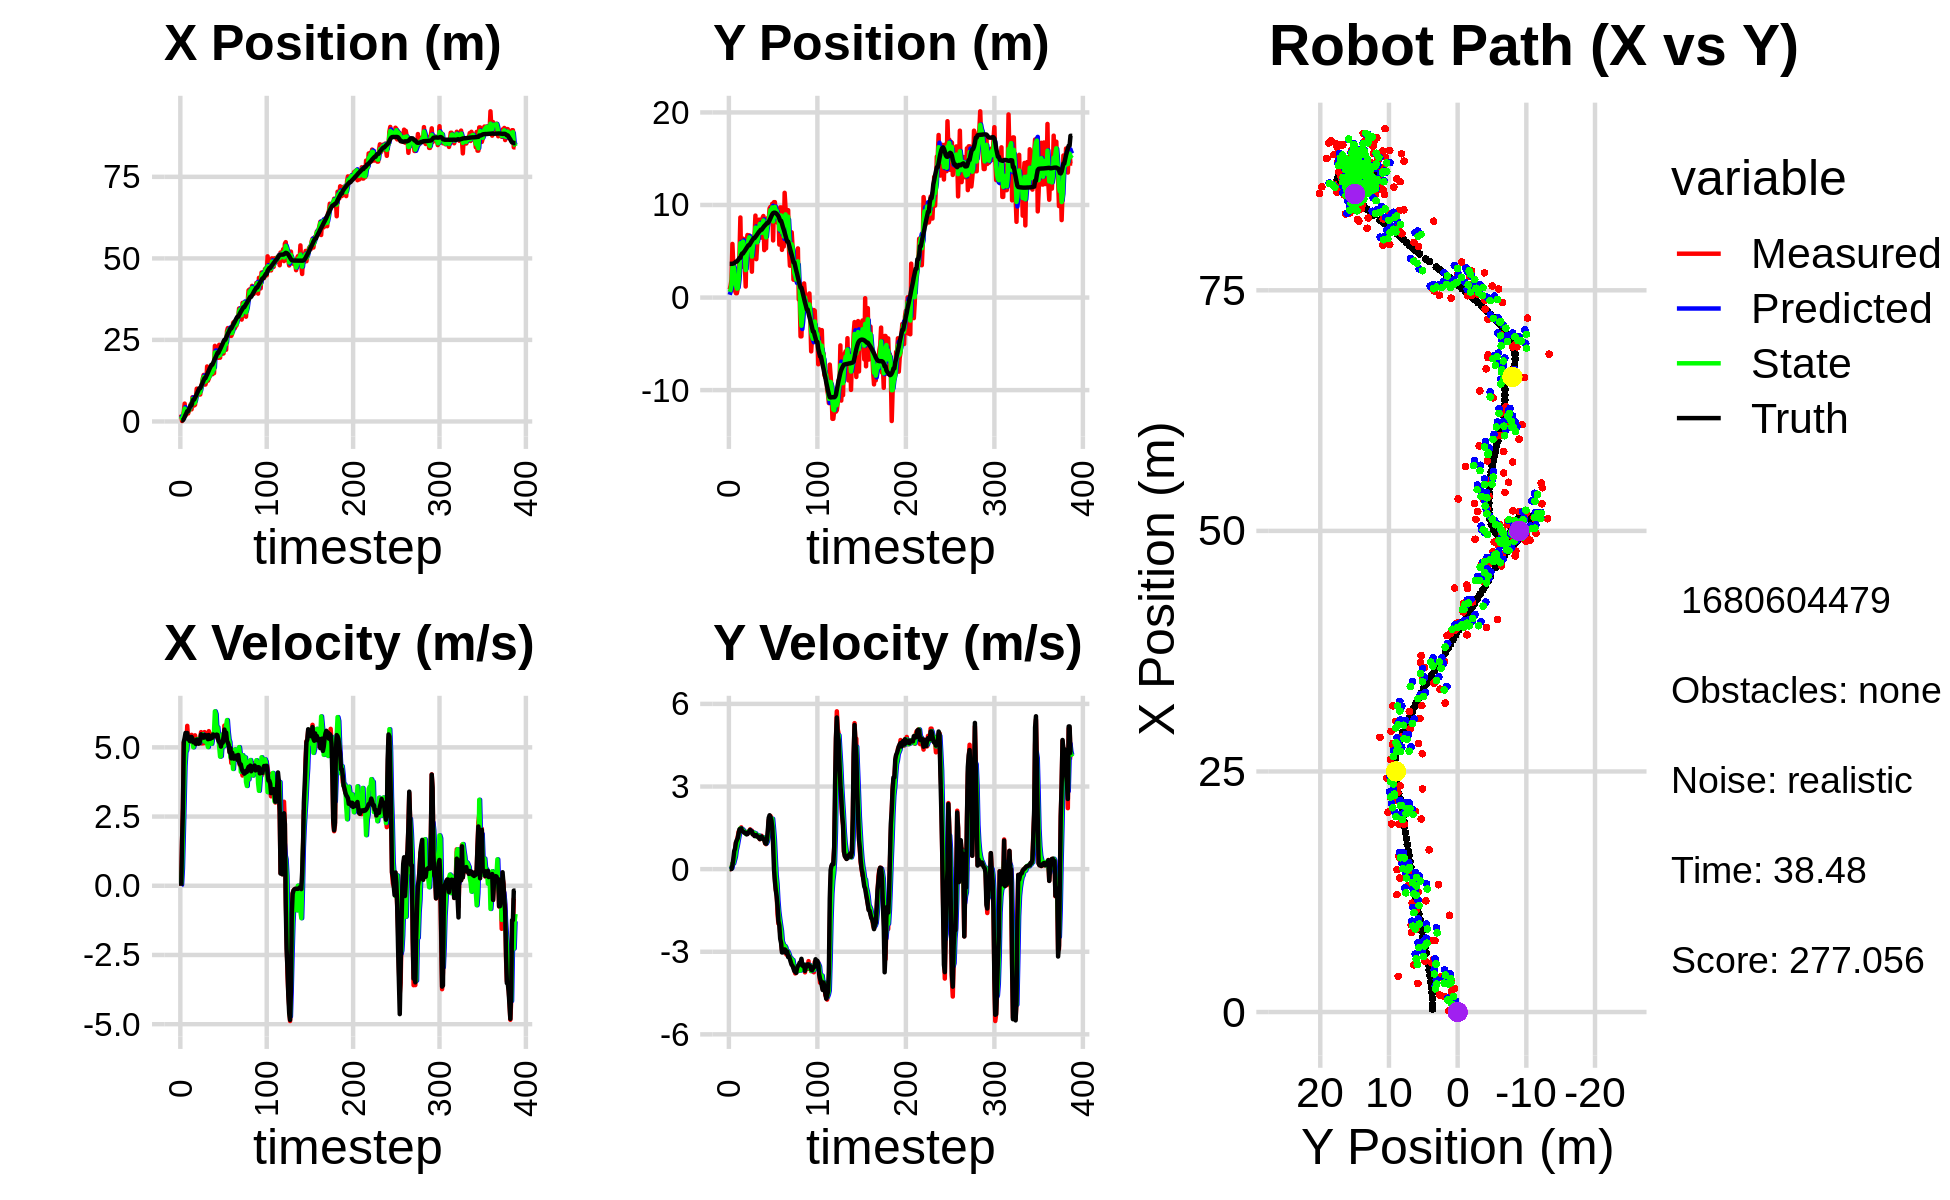

The file beside this chart, header and first rows:
2.119944899854781628e+00, 8.780286312599093757e-01, 0.000000000000000000e+00, -0.000000000000000000e+00, 0.000000000000000000e+00, 0.000000000000000000e+00, 0.000000000000000000e+00, 0.000000000000000000e+00, 1.151560969102697785e+00, 3.019130058335234845e-01, 0.000000000000000000e+00, 0.000000000000000000e+00, 3.010894951127974783e-01, 3.647081375391623137e+00, 0.000000000000000000e+00, 0.000000000000000000e+00, 0.000000000000000000e+00, 3.997379099018871784e-04
2.119944899854781628e+00, 8.780286312599093757e-01, 0.000000000000000000e+00, 0.000000000000000000e+00, 1.151560969102697785e+00, 3.019130058335234845e-01, 0.000000000000000000e+00, 0.000000000000000000e+00, 1.611697821397243269e+00, 6.131008858351620905e-01, 4.274399094702536345e-02, 1.606755317580224954e-02, 3.010894951127974783e-01, 3.647081375391623137e+00, 0.000000000000000000e+00, 0.000000000000000000e+00, 0.000000000000000000e+00, -1.890010025817900896e-05
1.321686504862540912e-01, 1.291534662280602763e+00, 1.615000004723485816e+00, -1.246868934261891959e-04, 1.615972220491945777e+00, 6.147076411527423456e-01, 4.274399094702536345e-02, 1.606755317580224954e-02, 8.262043988933893690e-01, 8.797517914130840166e-01, 6.179551374001608366e-01, 1.340531489948518402e-02, 3.010894951127974783e-01, 3.647081375391623137e+00, 1.600000000000000089e+00, 1.000000000000000021e-03, 1.600000023841857910e+00, 7.720550638623535633e-05
1.630613654391649625e+00, 1.956370155822280354e+00, 2.788915681797278889e+00, 2.169127314506079721e-02, 8.879999126334054971e-01, 8.810923229030325210e-01, 6.179551374001608366e-01, 1.340531489948518402e-02, 1.261855607558425296e+00, 1.434709608876977738e+00, 1.807524740600330082e+00, 3.896265213145990586e-02, 3.975441153543827766e-01, 3.647132556677312287e+00, 2.799999999999999822e+00, 8.000000000000000167e-03, 2.799999952316284180e+00, -7.777515798807144165e-03
2.971414059533470375e+00, 5.792811503858390942e+00, 5.171043356154267912e+00, 2.023303805133609690e-01, 1.442608081618458327e+00, 1.438605874090123748e+00, 1.807524740600330082e+00, 3.896265213145990586e-02, 2.411169790167749571e+00, 3.235643632161405936e+00, 3.073863436200601207e+00, 2.017003496277648134e-01, 7.772781545311482354e-01, 3.650360694116189020e+00, 5.198000000000000398e+00, 1.400000000000000133e-01, 5.199999809265136719e+00, -3.910762444138526917e-02
5.474323004011874438e+00, 3.522108460425875887e+00, 5.172042519124749660e+00, 2.023694753362214049e-01, 2.718556133787809692e+00, 3.255813667124182409e+00, 3.073863436200601207e+00, 2.017003496277648134e-01, 3.959564513859768820e+00, 3.388973609416157995e+00, 4.330624988893938543e+00, 2.062429313132217168e-01, 1.385363787083314646e+00, 3.672767738576213858e+00, 5.341999999999999638e+00, 3.589999999999999858e-01, 5.354000091552734375e+00, -3.910762444138526917e-02
1.785729825063251619e+00, 2.639008483490979273e+00, 5.372670005365958623e+00, 4.561613230000405306e-01, 4.392627012749162674e+00, 3.409597902547480075e+00, 4.330624988893938543e+00, 2.062429313132217168e-01, 2.914144081361691008e+00, 3.071543734897761002e+00, 4.829032250329351683e+00, 3.310542593986197657e-01, 2.005694597919162714e+00, 3.722899278652645805e+00, 5.520999999999999908e+00, 6.530000000000000249e-01, 5.559000015258789062e+00, -8.470088988542556763e-02
2.464769385415103375e+00, 7.257395373971733399e-01, 5.099735566169359302e+00, 6.733748618605909231e-01, 3.397047306394626265e+00, 3.104649160837622990e+00, 4.829032250329351683e+00, 3.310542593986197657e-01, 2.997380605426557931e+00, 1.963642223271287346e+00, 4.892752640995718494e+00, 4.536256926463475558e-01, 2.529216021251172730e+00, 3.788333712584148749e+00, 5.387999999999999901e+00, 7.479999999999999982e-01, 5.440000057220458984e+00, -1.312816888093948364e-01
2.447995275333531673e+00, 4.670526822407262135e-01, 5.777497859967971827e+00, 9.556431617383248645e-01, 3.486655869526130047e+00, 2.009004792535922235e+00, 4.892752640995718494e+00, 4.536256926463475558e-01, 2.902291554402311569e+00, 1.319817617913996433e+00, 5.295952457334497154e+00, 6.973334990056978544e-01, 3.155516833002261823e+00, 3.889468891979057652e+00, 5.519999999999999574e+00, 9.719999999999999751e-01, 5.605000019073486328e+00, -1.639235764741897583e-01
2.447995275333531673e+00, 4.670526822407262135e-01, 5.259131302747197978e+00, 1.008743349292376967e+00, 3.431886800135761195e+00, 1.389550967814566107e+00, 5.295952457334497154e+00, 6.973334990056978544e-01, 3.041797603225340207e+00, 9.670186135454206244e-01, 5.194105971495381446e+00, 8.293155810402330630e-01, 3.155516833002261823e+00, 3.889468891979057652e+00, 5.299000000000000377e+00, 1.056999999999999940e+00, 5.403999805450439453e+00, -1.895063519477844238e-01
3.354466348805579923e+00, 9.414728116929116375e-01, 5.332011226556979011e+00, 1.165942656672992017e+00, 3.561208200374878174e+00, 1.049950171649443931e+00, 5.194105971495381446e+00, 8.293155810402330630e-01, 3.438435931481816699e+00, 9.881358331265239769e-01, 5.260417140079122866e+00, 1.009917112372372694e+00, 3.772742480186530578e+00, 4.006598993096906369e+00, 5.280999999999999694e+00, 1.124000000000000110e+00, 5.399000167846679688e+00, -2.152798771858215332e-01
3.652088790651905725e+00, 2.491718990662694644e+00, 5.391052291800285445e+00, 1.356110746481314688e+00, 3.964477645489728808e+00, 1.089127544363761135e+00, 5.260417140079122866e+00, 1.009917112372372694e+00, 3.847207564929913559e+00, 1.796224103401414585e+00, 5.296391352245207962e+00, 1.188506059941227155e+00, 4.378443926674258080e+00, 4.137556298525847609e+00, 5.225999999999999979e+00, 1.294000000000000039e+00, 5.383999824523925781e+00, -2.464354783296585083e-01
5.292056261902066794e+00, 4.739001109225364772e+00, 5.261433603934102976e+00, 1.417362389314503979e+00, 4.376846700154434444e+00, 1.915074709395537367e+00, 5.296391352245207962e+00, 1.188506059941227155e+00, 4.989324630832594032e+00, 3.149015298499219462e+00, 5.242161767804885741e+00, 1.373957584201265236e+00, 4.981475084517557050e+00, 4.287806644000760059e+00, 5.376999999999999780e+00, 1.447000000000000064e+00, 5.568999767303466797e+00, -2.631404995918273926e-01
3.711403458848123282e+00, 8.650956584218912226e+00, 5.452617974522882882e+00, 1.468864994249912792e+00, 5.513540807613082961e+00, 3.286411056919345874e+00, 5.242161767804885741e+00, 1.373957584201265236e+00, 4.930399913622762753e+00, 5.876208068200157619e+00, 5.181856160503345521e+00, 1.484292754068226250e+00, 4.981475084517557050e+00, 4.287806644000760059e+00, 5.376999999999999780e+00, 1.447000000000000064e+00, 5.531000137329101562e+00, -2.631404995918273926e-01
7.423486560412262847e+00, 3.297646357092927971e+00, 5.421548428765571970e+00, 1.517799039120234283e+00, 5.448585529673096950e+00, 6.024637343606980444e+00, 5.181856160503345521e+00, 1.484292754068226250e+00, 6.867250502874866491e+00, 4.817624344821469506e+00, 5.211021823995606539e+00, 1.442768224442184888e+00, 6.107325761978932732e+00, 4.596766306673400138e+00, 5.315999999999999837e+00, 1.479999999999999982e+00, 5.519000053405761719e+00, -2.729685902595520020e-01
4.898992389359588806e+00, 6.363724662846916402e+00, 5.205915925712757186e+00, 1.423392638680241573e+00, 7.388352685274426790e+00, 4.961901167265687640e+00, 5.211021823995606539e+00, 1.442768224442184888e+00, 6.704969226407060390e+00, 5.633048729179984448e+00, 5.003026297180989346e+00, 1.451368956477912420e+00, 6.712895601421760006e+00, 4.762797905720167257e+00, 5.184999999999999609e+00, 1.387000000000000011e+00, 5.367000102996826172e+00, -2.668951153755187988e-01
4.898992389359588806e+00, 6.363724662846916402e+00, 5.117673223744409583e+00, 1.343168122136185083e+00, 7.205271856125158969e+00, 5.778185624827775868e+00, 5.003026297180989346e+00, 1.451368956477912420e+00, 5.525771409620224617e+00, 6.042258797822875671e+00, 5.105725274295421556e+00, 1.406794395412428456e+00, 6.712895601421760006e+00, 4.762797905720167257e+00, 5.187000000000000277e+00, 1.360999999999999988e+00, 5.361999988555908203e+00, -2.566679120063781738e-01
5.098356694110816711e+00, 3.725366427031375327e+00, 5.435003572677307382e+00, 1.410304433319962136e+00, 6.036343937049767128e+00, 6.182938237364118628e+00, 5.105725274295421556e+00, 1.406794395412428456e+00, 5.782044892686444726e+00, 5.006195347837582688e+00, 5.200616773388805569e+00, 1.375213461303189444e+00, 7.307988374995932901e+00, 4.919591619146559403e+00, 5.190000000000000391e+00, 1.348999999999999977e+00, 5.361999988555908203e+00, -2.538860440254211426e-01
7.437401592600219935e+00, 3.622441960137445793e+00, 5.276845683761655081e+00, 1.354844319834091815e+00, 6.302106570025324928e+00, 5.143716693967901321e+00, 5.200616773388805569e+00, 1.375213461303189444e+00, 7.155408367884151133e+00, 4.469056068455341979e+00, 5.230833990183324289e+00, 1.333697846337214887e+00, 7.802699297769050801e+00, 5.047934127918627389e+00, 5.121000000000000441e+00, 1.314000000000000057e+00, 5.287000179290771484e+00, -2.513239681720733643e-01
1.005373522630201677e+01, 1.193588448886992115e+00, 5.158678684859764552e+00, 1.324504625090556997e+00, 7.678491766902483917e+00, 4.602425853089063601e+00, 5.230833990183324289e+00, 1.333697846337214887e+00, 8.230188905896305585e+00, 2.971738403255827166e+00, 5.296456178137494142e+00, 1.280052578333556346e+00, 8.391886919704958814e+00, 5.199735356155278154e+00, 5.282000000000000028e+00, 1.320999999999999952e+00, 5.445000171661376953e+00, -2.513239681720733643e-01
8.591637104614282094e+00, 6.044602347191184499e+00, 5.226841795897789744e+00, 1.274568975003023352e+00, 8.759834523710054555e+00, 3.099743661089182645e+00, 5.296456178137494142e+00, 1.280052578333556346e+00, 8.627520088943631649e+00, 4.409571484626646942e+00, 5.262069322392458837e+00, 1.334450562303703069e+00, 8.997288912059110189e+00, 5.349368525357422577e+00, 5.219999999999999751e+00, 1.264000000000000012e+00, 5.370999813079833984e+00, -2.391827553510665894e-01
9.076043218396094403e+00, 6.759249044864906963e+00, 5.200130616599182076e+00, 1.291047421528916939e+00, 9.153727021182877621e+00, 4.543016540857017560e+00, 5.262069322392458837e+00, 1.334450562303703069e+00, 9.140943027385636910e+00, 5.597722237171806725e+00, 5.232538234223148343e+00, 1.346969185356933663e+00, 9.592494219593280746e+00, 5.495315624886103478e+00, 5.131000000000000227e+00, 1.272000000000000020e+00, 5.285999774932861328e+00, -2.433517575263977051e-01
8.264689296126434215e+00, 6.717377258739888113e+00, 5.176550282402588188e+00, 1.335307175851915940e+00, 9.664196850807952544e+00, 5.732419155707500380e+00, 5.232538234223148343e+00, 1.346969185356933663e+00, 8.629313978258462470e+00, 6.171484434084816506e+00, 5.156911918931406547e+00, 1.359248114856561607e+00, 1.018112871024241528e+01, 5.645902587730781796e+00, 5.142999999999999794e+00, 1.326999999999999957e+00, 5.310999870300292969e+00, -2.524498105049133301e-01
8.264689296126434215e+00, 6.717377258739888113e+00, 5.329551867543446342e+00, 1.386695912968508582e+00, 9.145005170151602414e+00, 6.307409245570472223e+00, 5.156911918931406547e+00, 1.359248114856561607e+00, 8.919218558165720623e+00, 6.505025155605271614e+00, 5.237207961249387367e+00, 1.379567604916717594e+00, 1.018112871024241528e+01, 5.645902587730781796e+00, 5.264000000000000234e+00, 1.370999999999999996e+00, 5.440000057220458984e+00, -2.545459866523742676e-01
1.061382494833422641e+01, 6.048322646419891591e+00, 5.551254314415396074e+00, 1.444047172664301604e+00, 9.442939354290659892e+00, 6.642981916096942996e+00, 5.237207961249387367e+00, 1.379567604916717594e+00, 1.032630518830181110e+01, 6.375463429346861055e+00, 5.442875846887689661e+00, 1.401892499751772547e+00, 1.078055116474472186e+01, 5.801810932980474789e+00, 5.471000000000000085e+00, 1.423000000000000043e+00, 5.652999877929687500e+00, -2.544897198677062988e-01
1.156077907926283643e+01, 4.642581655375252581e+00, 5.139028625175381393e+00, 1.316589521567313348e+00, 1.087059277299058024e+01, 6.515652679322037955e+00, 5.442875846887689661e+00, 1.401892499751772547e+00, 1.106671747210728540e+01, 5.617247065213618384e+00, 5.294578482990229595e+00, 1.327093035319689029e+00, 1.140558740455850284e+01, 5.964543773161723905e+00, 5.357000000000000206e+00, 1.381999999999999895e+00, 5.532000064849853516e+00, -2.507999837398529053e-01
1.323523792625026552e+01, 2.791900349831707207e+00, 5.454829658885649302e+00, 1.397495926689521495e+00, 1.159617532040630827e+01, 5.749956368745587021e+00, 5.294578482990229595e+00, 1.327093035319689029e+00, 1.279240811719598625e+01, 4.426799513994705393e+00, 5.474109148331387509e+00, 1.312975179544877635e+00, 1.202322503904803952e+01, 6.123129560123446780e+00, 5.360000000000000320e+00, 1.370000000000000107e+00, 5.532000064849853516e+00, -2.507999837398529053e-01
1.426242646564825201e+01, 6.402747391046548664e+00, 5.147124848969549582e+00, 1.267954274753723798e+00, 1.333981903202912456e+01, 4.558097031949193578e+00, 5.474109148331387509e+00, 1.312975179544877635e+00, 1.360267961780912316e+01, 5.432004520960004967e+00, 5.298882325704816765e+00, 1.323270657719182619e+00, 1.264966318016365321e+01, 6.277880144886629488e+00, 5.349999999999999645e+00, 1.260000000000000009e+00, 5.497000217437744141e+00, -2.415331155061721802e-01
1.131766292454489431e+01, 6.625873981412014224e+00, 5.551687044034677498e+00, 1.296215414515479170e+00, 1.413256785037960483e+01, 5.564331586731923629e+00, 5.298882325704816765e+00, 1.323270657719182619e+00, 1.214690996536684686e+01, 6.039801705443681890e+00, 5.209772949166509903e+00, 1.326668915226209000e+00, 1.327012750495873838e+01, 6.422559214863299282e+00, 5.448999999999999844e+00, 1.258000000000000007e+00, 5.592999935150146484e+00, -2.293723076581954956e-01
1.131766292454489431e+01, 6.625873981412014224e+00, 5.471063824101506157e+00, 1.227154522027818384e+00, 1.266788726028349821e+01, 6.172468596966302457e+00, 5.209772949166509903e+00, 1.326668915226209000e+00, 1.229001603646612750e+01, 6.380658757323791619e+00, 5.387660285141614658e+00, 1.284577253803520502e+00, 1.327012750495873838e+01, 6.422559214863299282e+00, 5.365999999999999659e+00, 1.199999999999999956e+00, 5.499000072479248047e+00, -2.206471860408782959e-01
1.220642504111573601e+01, 8.854755116921799285e+00, 5.427783213216516245e+00, 1.237197402781663014e+00, 1.282878206498028817e+01, 6.509116482704143891e+00, 5.387660285141614658e+00, 1.284577253803520502e+00, 1.239155885008758240e+01, 7.560652848109938873e+00, 5.354888888021946514e+00, 1.296712113918976783e+00, 1.389001199614818738e+01, 6.561941338807298685e+00, 5.416999999999999815e+00, 1.229000000000000092e+00, 5.553999900817871094e+00, -2.241089940071105957e-01
1.686119744195732650e+01, 4.146684839014731061e+00, 5.370302504753277972e+00, 1.223892917222596077e+00, 1.292704773888977776e+01, 7.690324059501836729e+00, 5.354888888021946514e+00, 1.296712113918976783e+00, 1.399795363451121943e+01, 6.004569561931828225e+00, 5.127343786001781645e+00, 1.190922226868407874e+00, 1.440756341777665028e+01, 6.679706766195718792e+00, 5.437999999999999723e+00, 1.237999999999999989e+00, 5.577000141143798828e+00, -2.240731567144393921e-01
1.249454948319903203e+01, 5.762136413333311502e+00, 5.268266848568791794e+00, 1.180917958488026498e+00, 1.451068801311139822e+01, 6.123661784618668946e+00, 5.127343786001781645e+00, 1.190922226868407874e+00, 1.310463106756963292e+01, 5.961878152814983345e+00, 5.010757972186461018e+00, 1.180681588197707965e+00, 1.503173753602178486e+01, 6.821631623825850532e+00, 5.294999999999999929e+00, 1.187999999999999945e+00, 5.427000045776367188e+00, -2.205117493867874146e-01
1.315927812443732670e+01, 7.105453221212005843e+00, 5.586115156816649829e+00, 1.216308571875491129e+00, 1.360570686478827973e+01, 6.079946311634754075e+00, 5.010757972186461018e+00, 1.180681588197707965e+00, 1.344281838356496905e+01, 6.568063574811109362e+00, 5.283909761520932058e+00, 1.219462986236944602e+00, 1.564253160338818560e+01, 6.958355141888992179e+00, 5.445999999999999730e+00, 1.185999999999999943e+00, 5.573999881744384766e+00, -2.143915444612503052e-01
1.391808626065201793e+01, 8.417942358757345644e+00, 5.369197499818718633e+00, 1.169077392748119948e+00, 1.397120935971706146e+01, 6.690009873434803467e+00, 5.283909761520932058e+00, 1.219462986236944602e+00, 1.394172725545627856e+01, 7.467046155267606622e+00, 5.319965112584288391e+00, 1.218682705883094242e+00, 1.626283380341422102e+01, 7.092814637300983271e+00, 5.307000000000000384e+00, 1.127999999999999892e+00, 5.426000118255615234e+00, -2.143915444612503052e-01
1.600245103206835040e+01, 8.393344713343397601e+00, 5.232662115563889493e+00, 1.085164373064753107e+00, 1.447372376671470739e+01, 7.588914425855915802e+00, 5.319965112584288391e+00, 1.218682705883094242e+00, 1.491235659288682491e+01, 7.960722535729654936e+00, 5.165656898276552944e+00, 1.166389005641357279e+00, 1.677112504800492587e+01, 7.198357297668001920e+00, 5.317000000000000171e+00, 1.092999999999999972e+00, 5.427999973297119141e+00, -2.044842690229415894e-01
1.445129129296629777e+01, 6.473889662840337955e+00, 5.300332578020464425e+00, 1.103571898031486143e+00, 1.542892228271447941e+01, 8.077361436293790220e+00, 5.165656898276552944e+00, 1.166389005641357279e+00, 1.476050112895332411e+01, 7.358008408197637351e+00, 5.128872112991388121e+00, 1.113965578273088175e+00, 1.738525125385724124e+01, 7.327118111740197115e+00, 5.376000000000000334e+00, 1.163999999999999924e+00, 5.500999927520751953e+00, -2.052753120660781860e-01
1.445129129296629777e+01, 6.473889662840337955e+00, 5.483863214011683418e+00, 1.211074820544440378e+00, 1.527338834025246328e+01, 7.469404966024946191e+00, 5.128872112991388121e+00, 1.113965578273088175e+00, 1.501427178956659603e+01, 7.005267892109007022e+00, 5.345670241387858290e+00, 1.143260157753404060e+00, 1.738525125385724124e+01, 7.327118111740197115e+00, 5.346000000000000085e+00, 1.183000000000000052e+00, 5.474999904632568359e+00, -2.173545956611633301e-01
1.621739193780652855e+01, 8.595361066627823732e+00, 5.324034461223240200e+00, 1.131770432367809054e+00, 1.554883881370538212e+01, 7.119593907884347317e+00, 5.345670241387858290e+00, 1.143260157753404060e+00, 1.601000881132669917e+01, 7.784245591317431767e+00, 5.408733028986806524e+00, 1.156698758216026635e+00, 1.800039026140800402e+01, 7.462200118690958561e+00, 5.466999999999999638e+00, 1.147999999999999909e+00, 5.585999965667724609e+00, -2.094596326351165771e-01
1.479404684899542488e+01, 8.808520271122585399e+00, 5.464774299198256635e+00, 1.103115919624275243e+00, 1.655088211422538080e+01, 7.899915467139034142e+00, 5.408733028986806524e+00, 1.156698758216026635e+00, 1.603505935390527526e+01, 8.325269072626301892e+00, 5.591335840535186286e+00, 1.148400949946406069e+00, 1.862640687828174535e+01, 7.594453050053854959e+00, 5.403999999999999915e+00, 1.084000000000000075e+00, 5.512000083923339844e+00, -1.991827785968780518e-01
2.318388220635800678e+01, 5.122574521280159665e+00, 5.496640202180362422e+00, 1.065714423038714997e+00, 1.659419293795879469e+01, 8.440109167620942543e+00, 5.591335840535186286e+00, 1.148400949946406069e+00, 2.113071085964683249e+01, 6.945992595482103127e+00, 6.303142034190341469e+00, 1.066537879698340241e+00, 1.924739190893680885e+01, 7.719487143944177454e+00, 5.421000000000000263e+00, 1.068000000000000060e+00, 5.525000095367431641e+00, -1.915086060762405396e-01
1.950675970285724503e+01, 7.768720972137290737e+00, 5.528610941123948130e+00, 9.342958043414757441e-01, 2.176102506306586548e+01, 7.052646383451937062e+00, 6.303142034190341469e+00, 1.066537879698340241e+00, 2.114284465265431123e+01, 7.382285911111125642e+00, 6.202574950636707385e+00, 1.013336085498425465e+00, 1.976705095177462823e+01, 7.818286849791125981e+00, 5.445000000000000284e+00, 9.449999999999999512e-01, 5.526000022888183594e+00, -1.674111485481262207e-01
2.006520643806018001e+01, 5.305315448789973409e+00, 5.363945873248495033e+00, 9.064685826982823436e-01, 2.176310214771798357e+01, 7.483619519660968500e+00, 6.202574950636707385e+00, 1.013336085498425465e+00, 2.052508045241541623e+01, 6.501950990324306900e+00, 5.586904949032475365e+00, 9.348481825259217226e-01, 2.039363595840306687e+01, 7.923637821025501182e+00, 5.461999999999999744e+00, 9.230000000000000426e-01, 5.539000034332275391e+00, -1.674111485481262207e-01
1.952262160156286441e+01, 8.544491125995566705e+00, 5.541775888496792035e+00, 9.756266551876778825e-01, 2.108377094731866208e+01, 6.595435808576898928e+00, 5.586904949032475365e+00, 9.348481825259217226e-01, 2.062057349655145444e+01, 7.514610334227937116e+00, 5.727344945019892108e+00, 9.993716202416843553e-01, 2.102054330686696204e+01, 8.037579490574470853e+00, 5.450999999999999623e+00, 1.056000000000000050e+00, 5.552000045776367188e+00, -1.742637604475021362e-01
1.952262160156286441e+01, 8.544491125995566705e+00, 5.391097398110371586e+00, 1.280136171712922044e+00, 2.119330799105344454e+01, 7.614547496252105141e+00, 5.727344945019892108e+00, 9.993716202416843553e-01, 2.002123529661883339e+01, 8.030860107503924539e+00, 5.354940720619653760e+00, 1.146799799645301876e+00, 2.102054330686696204e+01, 8.037579490574470853e+00, 5.246999999999999886e+00, 1.393999999999999906e+00, 5.428999900817871094e+00, -2.331359982490539551e-01
2.350853487829122557e+01, 8.367167143359591108e+00, 5.266444086878010467e+00, 1.763939221762633736e+00, 2.055672936868079859e+01, 8.145540087468454260e+00, 5.354940720619653760e+00, 1.146799799645301876e+00, 2.145152959666395631e+01, 8.282666253152818570e+00, 5.004488527641022699e+00, 1.474592477726723416e+00, 2.163039705104585053e+01, 8.187373115022408498e+00, 5.192000000000000171e+00, 1.860000000000000098e+00, 5.514999866485595703e+00, -3.231952488422393799e-01
1.954667159887213046e+01, 9.623804642077207205e+00, 4.937424756495402356e+00, 1.865239792995023294e+00, 2.195197844942805787e+01, 8.430125500925491622e+00, 5.004488527641022699e+00, 1.474592477726723416e+00, 2.030515128358251431e+01, 8.965697395240152190e+00, 4.665312107924480145e+00, 1.677823658111577743e+00, 2.212975618196557903e+01, 8.353167010693564265e+00, 5.171999999999999709e+00, 1.955999999999999961e+00, 5.530000209808349609e+00, -3.612020611763000488e-01
2.235884347534736349e+01, 9.796808434800659882e+00, 5.137896960942659241e+00, 1.931614377081668943e+00, 2.077168249437496073e+01, 9.133479761051310319e+00, 4.665312107924480145e+00, 1.677823658111577743e+00, 2.122695537383018305e+01, 9.457730718076522436e+00, 4.681024499156000829e+00, 1.825848711175363182e+00, 2.272393342854507026e+01, 8.577217532481451912e+00, 5.028999999999999915e+00, 1.889000000000000012e+00, 5.372000217437744141e+00, -3.596070408821105957e-01
2.280639284815417156e+01, 8.715609593843918645e+00, 5.417033319189494378e+00, 1.852396805987791550e+00, 2.169505782374578473e+01, 9.640315589194058177e+00, 4.681024499156000829e+00, 1.825848711175363182e+00, 2.251209019001029077e+01, 9.220814296008697397e+00, 5.191483095660057501e+00, 1.828198025223480183e+00, 2.330134317263124188e+01, 8.792811824585976765e+00, 5.209999999999999964e+00, 1.780000000000000027e+00, 5.506000041961669922e+00, -3.294923901557922363e-01
2.078296777570927389e+01, 1.012941665820250670e+01, 5.253339692071561373e+00, 1.796420493093488835e+00, 2.303123849957629687e+01, 9.403634098531044927e+00, 5.191483095660057501e+00, 1.828198025223480183e+00, 2.233856989892298017e+01, 9.742199084060649383e+00, 5.474561515372293741e+00, 1.828105303370429535e+00, 2.389692804204388565e+01, 8.990601492926593608e+00, 5.166000000000000369e+00, 1.528000000000000025e+00, 5.387000083923339844e+00, -3.294923901557922363e-01
2.085291144252357753e+01, 6.168920709259571034e+00, 5.144213223451488126e+00, 1.202979314474967643e+00, 2.288602605046020955e+01, 9.925009614397692914e+00, 5.474561515372293741e+00, 1.828105303370429535e+00, 2.147956715174286657e+01, 8.224904677901232475e+00, 5.038459892310680921e+00, 1.483876718068369627e+00, 2.450345823161044834e+01, 9.124315215721056305e+00, 5.371999999999999886e+00, 8.709999999999999964e-01, 5.441999912261962891e+00, -2.297227978706359863e-01
2.428839692460963562e+01, 1.030885858615811124e+01, 5.785408169162051806e+00, 6.427242572607271276e-01, 2.198341314097393351e+01, 8.373292349708069793e+00, 5.038459892310680921e+00, 1.483876718068369627e+00, 2.265327803838895449e+01, 9.239770321804051889e+00, 5.066241394410509358e+00, 1.086488951977425232e+00, 2.503398820760030574e+01, 9.168208076437379006e+00, 5.642999999999999794e+00, -4.000000000000000083e-03, 5.643000125885009766e+00, -1.106403395533561707e-01
2.428839692460963562e+01, 1.030885858615811124e+01, 5.426594799287879134e+00, -3.196302148523214592e-01, 2.315990217783000560e+01, 9.348419217001794124e+00, 5.066241394410509358e+00, 1.086488951977425232e+00, 2.395292811350902085e+01, 9.793254204493187842e+00, 5.399972111503330119e+00, 4.181564850727668148e-01, 2.503398820760030574e+01, 9.168208076437379006e+00, 5.466000000000000192e+00, -4.490000000000000102e-01, 5.485000133514404297e+00, 5.883272364735603333e-02
2.198627468925787198e+01, 8.942901088506886254e+00, 5.629813558206372193e+00, -7.458144362541467842e-01, 2.449292532465935324e+01, 9.835069853000463880e+00, 5.399972111503330119e+00, 4.181564850727668148e-01, 2.370092135322025584e+01, 9.365719856005176425e+00, 5.797497005034478512e+00, -2.143700143888569443e-01, 2.566848298847635945e+01, 9.128068877508107803e+00, 5.533000000000000362e+00, -7.580000000000000071e-01, 5.585000038146972656e+00, 1.317089498043060303e-01
2.771336373635496386e+01, 9.403229786637337995e+00, 5.219009313400101213e+00, -8.938498725154520042e-01, 2.428067105372370449e+01, 9.344282854566291263e+00, 5.797497005034478512e+00, -2.143700143888569443e-01, 2.655122466712207796e+01, 9.373696596306508866e+00, 5.986037737114012991e+00, -5.415740163549782604e-01, 2.630270788066827947e+01, 9.043260050752804702e+00, 5.232999999999999652e+00, -9.949999999999999956e-01, 5.327000141143798828e+00, 1.696223914623260498e-01
2.863772544229614070e+01, 8.086399449385925919e+00, 5.418450666363696655e+00, -1.628912609641346432e+00, 2.714982844083347757e+01, 9.319539194671010662e+00, 5.986037737114012991e+00, -5.415740163549782604e-01, 2.764629160985600365e+01, 8.697038829683178207e+00, 5.573051384729350133e+00, -1.142065038613589767e+00, 2.690346357179015868e+01, 8.931622459111792978e+00, 5.171999999999999709e+00, -1.346000000000000085e+00, 5.343999862670898438e+00, 2.920285463333129883e-01
2.790766653391166940e+01, 9.424060536268260790e+00, 5.085850814072456316e+00, -1.980880484980824141e+00, 2.820359674832893759e+01, 8.582832325821819097e+00, 5.573051384729350133e+00, -1.142065038613589767e+00, 2.796509306054529631e+01, 8.967639425329306135e+00, 5.287264011020578636e+00, -1.537388302056131195e+00, 2.739418908932116281e+01, 8.784536792078734280e+00, 5.083999999999999631e+00, -1.891999999999999904e+00, 5.425000190734863281e+00, 3.714120388031005859e-01
2.789027730324370324e+01, 5.719516469702275785e+00, 4.851964671161066889e+00, -1.889784518320012374e+00, 2.849381946164735524e+01, 8.813900595123692838e+00, 5.287264011020578636e+00, -1.537388302056131195e+00, 2.832741349432209788e+01, 7.356000152022705407e+00, 5.190630300467335978e+00, -1.794468616166642772e+00, 2.796557065859775548e+01, 8.557780696470430826e+00, 4.815999999999999837e+00, -2.040000000000000036e+00, 5.230000019073486328e+00, 3.714120388031005859e-01
2.624730369466361424e+01, 9.740547968113554944e+00, 4.837623127736339512e+00, -2.328854444443892113e+00, 2.884647652436883192e+01, 7.176553290406040730e+00, 5.190630300467335978e+00, -1.794468616166642772e+00, 2.707108713187753324e+01, 8.346075731091120886e+00, 4.639713249561018493e+00, -2.024063023127821825e+00, 2.852269479617073955e+01, 8.285251094465916566e+00, 4.971000000000000085e+00, -2.532000000000000028e+00, 5.578999996185302734e+00, 4.486609995365142822e-01
2.624730369466361424e+01, 9.740547968113554944e+00, 4.437372377179425342e+00, -2.491515538177196287e+00, 2.753505845683363518e+01, 8.143669428778338215e+00, 4.639713249561018493e+00, -2.024063023127821825e+00, 2.713850759075168995e+01, 8.869510843210163031e+00, 4.727150511226900775e+00, -2.233083750857678407e+00, 2.852269479617073955e+01, 8.285251094465916566e+00, 4.602000000000000313e+00, -2.684000000000000163e+00, 5.328000068664550781e+00, 5.116176605224609375e-01
2.684212252450307545e+01, 5.149709655696003807e+00, 4.799109501365641961e+00, -2.958984981872262665e+00, 2.761122264187438091e+01, 8.646202468124394969e+00, 4.727150511226900775e+00, -2.233083750857678407e+00, 2.710093601116494000e+01, 7.048042580779941169e+00, 4.651021426925457725e+00, -2.621456459481129819e+00, 2.906332322921378974e+01, 7.979580356067086377e+00, 4.804000000000000270e+00, -3.024999999999999911e+00, 5.677000045776367188e+00, 5.525140166282653809e-01
... 328 more rows
